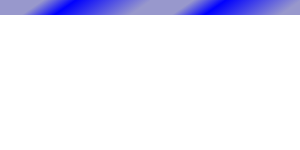
t = 0.00 s
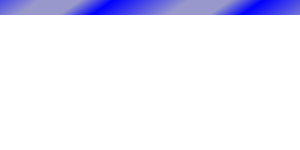
t = 0.75 s
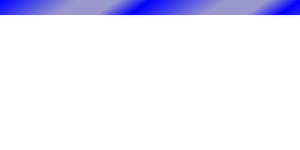
t = 1.50 s
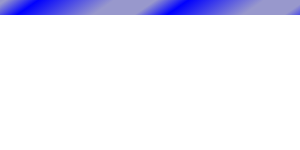
t = 2.25 s

The animated SVG that drew these frames (rendered in a browser with its animation timeline set to each time). Animation: 1 SMIL element (animateTransform=1); one cycle of 3.00 s, repeats indefinitely.

<svg xmlns="http://www.w3.org/2000/svg" preserveAspectRatio="none">
	<defs>
		<linearGradient id="linear-gradient" x1="30%" y1="-10%" x2="100%" y2="0%">
			<stop offset="0%" stop-color="#9898CC" />
			<stop offset="30%" stop-color="blue" />
			<stop offset="100%" stop-color="#9898CC" />
		</linearGradient>
	</defs>
<g>
<g>
    <rect x="0" y="-150" height="15" width="152" fill="url(#linear-gradient)" />
</g>
<g transform="translate(-150, 0)">
    <rect x="0" y="0" height="15" width="152" fill="url(#linear-gradient)" />
</g>
<g transform="translate(0 0)">
    <rect x="0" y="0" height="15" width="152" fill="url(#linear-gradient)" />
</g>
<g transform="translate(150 0)">
    <rect x="0" y="0" height="15" width="152" fill="url(#linear-gradient)" />
</g>
<g transform="translate(300 0)">
    <rect x="0" y="0" height="15" width="152" fill="url(#linear-gradient)" />
</g>
<g transform="translate(450 0)">
    <rect x="0" y="0" height="15" width="152" fill="url(#linear-gradient)" />
</g>
<g transform="translate(600 0)">
    <rect x="0" y="0" height="15" width="152" fill="url(#linear-gradient)" />
</g>
<g transform="translate(750 0)">
    <rect x="0" y="0" height="15" width="152" fill="url(#linear-gradient)" />
</g>
<g transform="translate(900 0)">
    <rect x="0" y="0" height="15" width="152" fill="url(#linear-gradient)" />
</g>
<g transform="translate(1050 0)">
    <rect x="0" y="0" height="15" width="152" fill="url(#linear-gradient)" />
</g>
<g transform="translate(1200 0)">
    <rect x="0" y="0" height="15" width="152" fill="url(#linear-gradient)" />
</g>
<g transform="translate(1350 0)">
    <rect x="0" y="0" height="15" width="152" fill="url(#linear-gradient)" />
</g>
<g transform="translate(1500 0)">
    <rect x="0" y="0" height="15" width="152" fill="url(#linear-gradient)" />
</g>
<g transform="translate(1650 0)">
    <rect x="0" y="0" height="15" width="152" fill="url(#linear-gradient)" />
</g>
<g transform="translate(1800 0)">
    <rect x="0" y="0" height="15" width="152" fill="url(#linear-gradient)" />
</g>
<g transform="translate(1950 0)">
    <rect x="0" y="0" height="15" width="152" fill="url(#linear-gradient)" />
</g>

    	<animateTransform
        attributeName="transform"
        from="-150"
        to="0"
        dur="3s"
        repeatCount="indefinite"/>

</g>
</svg>
